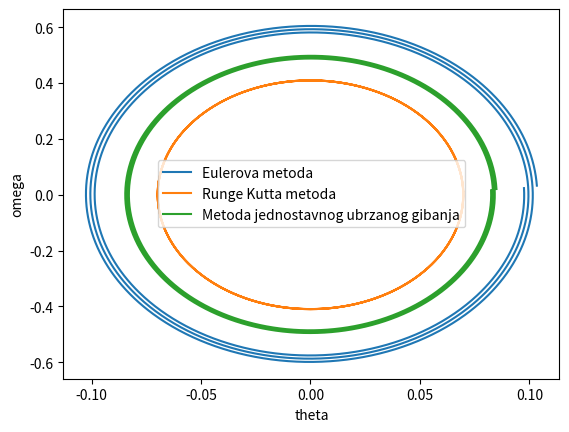

Write Python code to recreate this figure.
import numpy as np
import matplotlib.pyplot as plt

m= 200
l=0.284902028828339
theta_0=np.radians(4)
g=9.81
T=2*np.pi*np.sqrt(l/g)

t_0=0
t_N=20*T

def omega_dot(x):
    return -(g/l)*np.sin(x)
def JUG(t_in,t_fin,N,theta0,f):
    step=(t_fin-t_in)/N
    t=[0]
    omega=[0]
    theta=[theta0]
    for i in np.arange(t_in,t_fin+step,step):
        a=f(theta[-1])
        t.append(t[-1]+step)
        theta.append(theta[-1]+omega[-1]*step+0.5*a*step**2)
        omega.append(omega[-1]+a*step)
    return t,theta,omega
def euler(t_in,t_fin,N,theta0,f):
    step=(t_fin-t_in)/N
    t=[0]
    omega=[0]
    theta=[theta0]
    for i in np.arange(t_in,t_fin+step,step):
        k_omega=f(theta[-1])
        k_theta=omega[-1]
        t.append(i)
        omega.append(k_omega*step+omega[-1])
        theta.append(k_theta*step+theta[-1])
    return t,theta,omega



def runge_kutta(t_in,t_fin,N,theta0,f):
    step=(t_fin-t_in)/N
    t=[0]
    omega=[0]
    theta=[theta0]
    for i in np.arange(t_in,t_fin+step,step):
        #prvi korak (k1)
        t.append(i)
        k_omega=f(theta[-1])
        sw=k_omega
        k_theta=omega[-1]
        sk=k_theta
        #drugi korak(k2)
        omega_p=omega[-1]+k_omega*(step/2)
        theta_p=theta[-1]+k_theta*(step/2)
       
        k_omega=f(theta_p)
        sw+=2*k_omega
        k_theta=omega_p
        sk+=2*k_theta
        #treći korak(k3)
        omega_p=omega[-1]+k_omega*(step/2)
        theta_p=theta[-1]+k_theta*(step/2)
        k_omega=f(theta_p)
        sw+=2*k_omega
        k_theta=omega_p
        sk+=2*k_theta
        #zadnji korak
        omega_p=omega[-1]+k_omega*(step)
        theta_p=theta[-1]+k_theta*(step)
        k_omega=f(theta_p)
        sw+=k_omega
        k_theta=omega_p
        sk+=k_theta
        #konacno
        omega.append(omega[-1]+(sw/6)*step)
        theta.append(theta[-1]+(sk/6)*step)

    return t,theta,omega
def y_anal(x,theta0=theta_0):
    omega=np.sqrt(g/l)
    A=theta0
    return A*np.cos(omega*x)

t,theta,omega=euler(t_0,t_N,20000,theta_0,omega_dot)
brojkorakautitraju=20000//20
omega_1=np.array(omega[1+17*brojkorakautitraju:20*brojkorakautitraju+2])
theta_1=np.array(theta[1+17*brojkorakautitraju:20*brojkorakautitraju+2])
plt.plot(theta_1,omega_1,label="Eulerova metoda")
t,theta,omega=runge_kutta(t_0,t_N,20000,theta_0,omega_dot)
omega_2=np.array(omega[1+17*brojkorakautitraju:20*brojkorakautitraju+2])
theta_2=np.array(theta[1+17*brojkorakautitraju:20*brojkorakautitraju+2])
plt.plot(theta_2,omega_2,label="Runge Kutta metoda")
t,theta,omega=JUG(t_0,t_N,20000,theta_0,omega_dot)
omega_3=np.array(omega[1+17*brojkorakautitraju:20*brojkorakautitraju+2])
theta_3=np.array(theta[1+17*brojkorakautitraju:20*brojkorakautitraju+2])
plt.plot(theta_3,omega_3,label="Metoda jednostavnog ubrzanog gibanja")
plt.xlabel("theta")
plt.ylabel("omega")
plt.legend()
plt.show()
